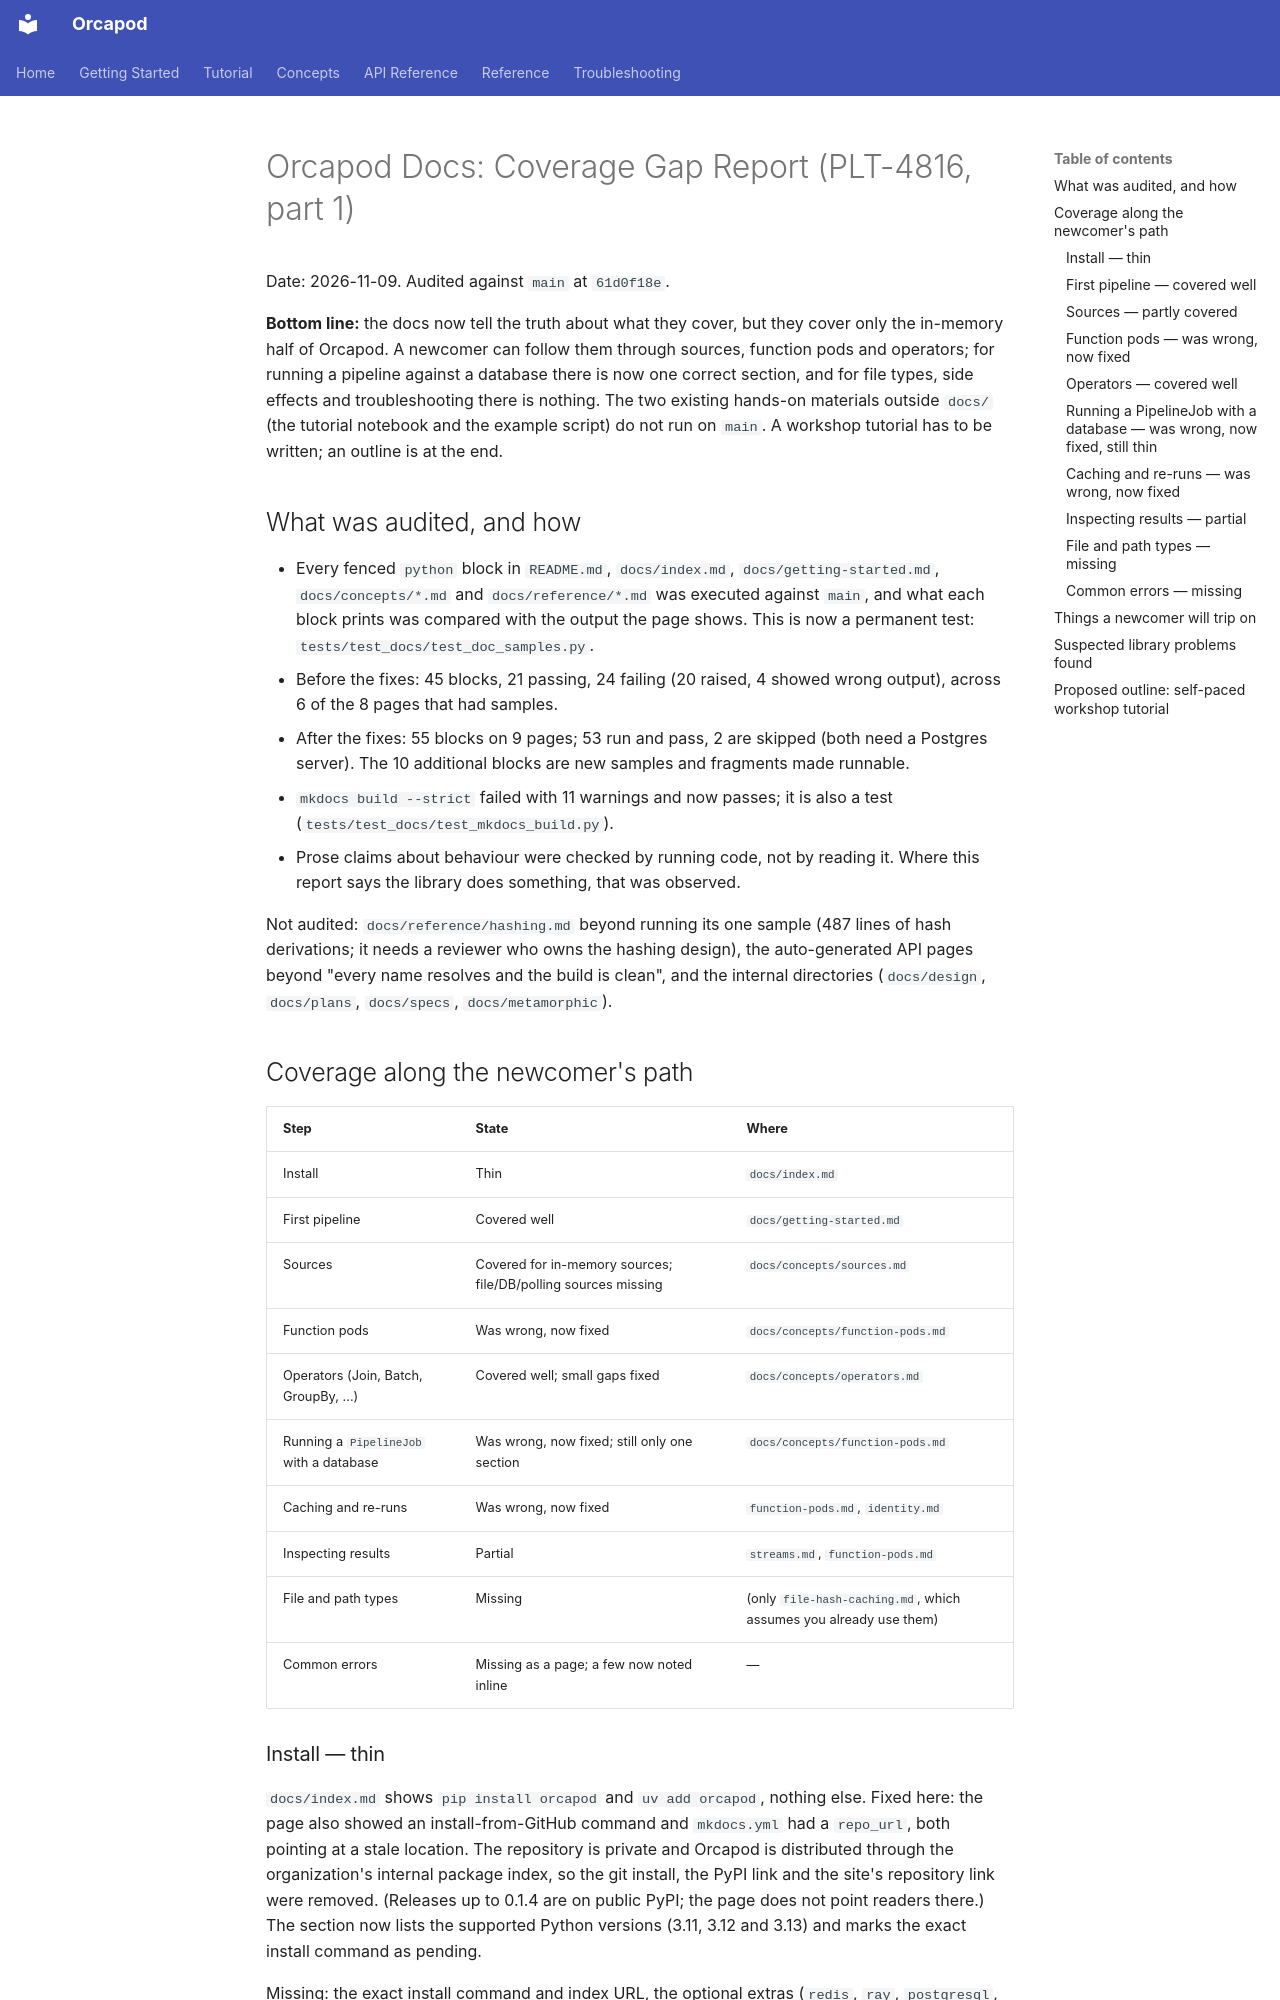

repository: nauticalab/orcapod-python · page: dev/plans/2026-11-09-docs-gap-report/index.html · generator: mkdocs

# Orcapod Docs: Coverage Gap Report (PLT-4816, part 1)

Date: 2026-11-09. Audited against `main` at `61d0f18e`.

**Bottom line:** the docs now tell the truth about what they cover, but they cover only the
in-memory half of Orcapod. A newcomer can follow them through sources, function pods and
operators; for running a pipeline against a database there is now one correct section, and for
file types, side effects and troubleshooting there is nothing. The two existing hands-on
materials outside `docs/` (the tutorial notebook and the example script) do not run on `main`.
A workshop tutorial has to be written; an outline is at the end.

## What was audited, and how

- Every fenced `python` block in `README.md`, `docs/index.md`, `docs/getting-started.md`,
  `docs/concepts/*.md` and `docs/reference/*.md` was executed against `main`, and what each
  block prints was compared with the output the page shows. This is now a permanent test:
  `tests/test_docs/test_doc_samples.py`.
- Before the fixes: 45 blocks, 21 passing, 24 failing (20 raised, 4 showed wrong output),
  across 6 of the 8 pages that had samples.
- After the fixes: 55 blocks on 9 pages; 53 run and pass, 2 are skipped (both need a
  Postgres server). The 10 additional blocks are new samples and fragments made runnable.
- `mkdocs build --strict` failed with 11 warnings and now passes; it is also a test
  (`tests/test_docs/test_mkdocs_build.py`).
- Prose claims about behaviour were checked by running code, not by reading it. Where this
  report says the library does something, that was observed.

Not audited: `docs/reference/hashing.md` beyond running its one sample (487 lines of hash
derivations; it needs a reviewer who owns the hashing design), the auto-generated API pages
beyond "every name resolves and the build is clean", and the internal directories
(`docs/design`, `docs/plans`, `docs/specs`, `docs/metamorphic`).

## Coverage along the newcomer's path

| Step | State | Where |
|---|---|---|
| Install | Thin | `docs/index.md` |
| First pipeline | Covered well | `docs/getting-started.md` |
| Sources | Covered for in-memory sources; file/DB/polling sources missing | `docs/concepts/sources.md` |
| Function pods | Was wrong, now fixed | `docs/concepts/function-pods.md` |
| Operators (Join, Batch, GroupBy, ...) | Covered well; small gaps fixed | `docs/concepts/operators.md` |
| Running a `PipelineJob` with a database | Was wrong, now fixed; still only one section | `docs/concepts/function-pods.md` |
| Caching and re-runs | Was wrong, now fixed | `function-pods.md`, `identity.md` |
| Inspecting results | Partial | `streams.md`, `function-pods.md` |
| File and path types | Missing | (only `file-hash-caching.md`, which assumes you already use them) |
| Common errors | Missing as a page; a few now noted inline | — |

### Install — thin

`docs/index.md` shows `pip install orcapod` and `uv add orcapod`, nothing else. Fixed here:
the page also showed an install-from-GitHub command and `mkdocs.yml` had a `repo_url`, both
pointing at a stale location. The repository is private and Orcapod is distributed through
the organization's internal package index, so the git install, the PyPI link and the site's
repository link were removed. (Releases up to 0.1.4 are on public PyPI; the page does not
point readers there.) The section now lists the supported Python
versions (3.11, 3.12 and 3.13) and marks the exact install command as pending.

Missing: the exact install command and index URL, the optional extras (`redis`, `ray`,
`postgresql`, `spiraldb`), and a "check your install" snippet. Two things a workshop will hit
on day one:

- `pygraphviz` is a declared dependency and needs the Graphviz C headers to build. On a
  machine without them `uv sync` fails. (Being removed under ITL-134.)
- Importing Orcapod prints nine `UserWarning: Protobuf gencode version 5.29.5 is exactly one
  major version older than the runtime version 6.31.1` lines to stderr, and
  `DeltaTableDatabase` writes print `WARN deltalake_core::writer::stats Skipping column ...`
  lines. Harmless, but a newcomer will ask.

The index URL and install command are not known yet; fill them in once the internal registry
is set up (ITL-810 owns the version and install strings).
